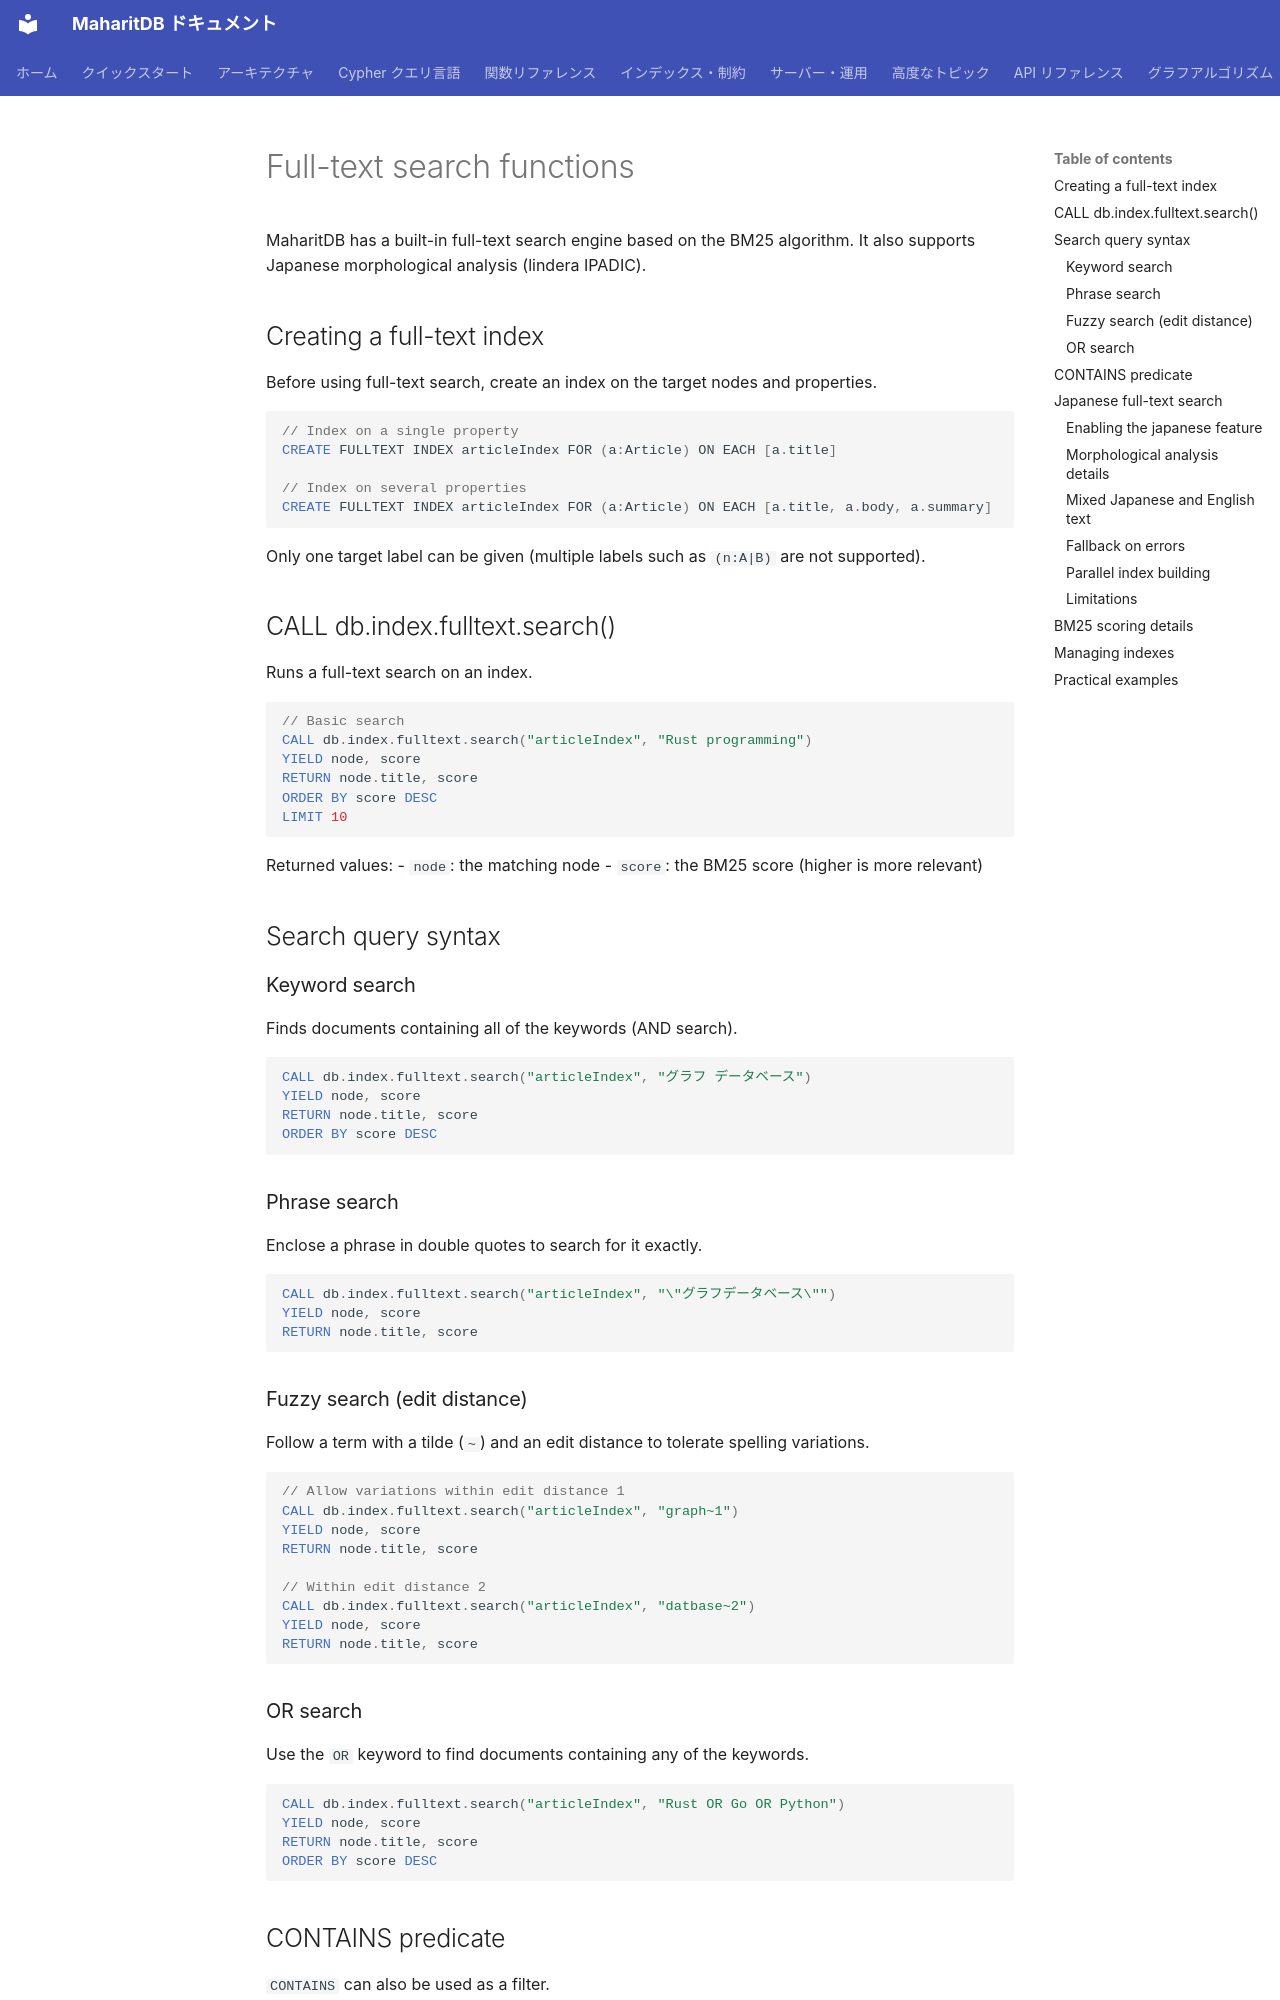

repository: Moto1829/maharit-db · page: functions/fulltext.en/index.html · generator: mkdocs

---
title: Full-text search functions
parent: Function reference
nav_order: 6
source_commit: f8dd9869
---

# Full-text search functions

MaharitDB has a built-in full-text search engine based on the BM25 algorithm. It also supports Japanese morphological analysis (lindera IPADIC).

## Creating a full-text index

Before using full-text search, create an index on the target nodes and properties.

```cypher
// Index on a single property
CREATE FULLTEXT INDEX articleIndex FOR (a:Article) ON EACH [a.title]

// Index on several properties
CREATE FULLTEXT INDEX articleIndex FOR (a:Article) ON EACH [a.title, a.body, a.summary]
```

Only one target label can be given (multiple labels such as `(n:A|B)` are not supported).

## CALL db.index.fulltext.search()

Runs a full-text search on an index.

```cypher
// Basic search
CALL db.index.fulltext.search("articleIndex", "Rust programming")
YIELD node, score
RETURN node.title, score
ORDER BY score DESC
LIMIT 10
```

Returned values:
- `node`: the matching node
- `score`: the BM25 score (higher is more relevant)

## Search query syntax

### Keyword search

Finds documents containing all of the keywords (AND search).

```cypher
CALL db.index.fulltext.search("articleIndex", "グラフ データベース")
YIELD node, score
RETURN node.title, score
ORDER BY score DESC
```

### Phrase search

Enclose a phrase in double quotes to search for it exactly.

```cypher
CALL db.index.fulltext.search("articleIndex", "\"グラフデータベース\"")
YIELD node, score
RETURN node.title, score
```

### Fuzzy search (edit distance)

Follow a term with a tilde (`~`) and an edit distance to tolerate spelling variations.

```cypher
// Allow variations within edit distance 1
CALL db.index.fulltext.search("articleIndex", "graph~1")
YIELD node, score
RETURN node.title, score

// Within edit distance 2
CALL db.index.fulltext.search("articleIndex", "datbase~2")
YIELD node, score
RETURN node.title, score
```

### OR search

Use the `OR` keyword to find documents containing any of the keywords.

```cypher
CALL db.index.fulltext.search("articleIndex", "Rust OR Go OR Python")
YIELD node, score
RETURN node.title, score
ORDER BY score DESC
```

## CONTAINS predicate

`CONTAINS` can also be used as a filter.

```cypher
MATCH (a:Article)
WHERE a.body CONTAINS "グラフ"
RETURN a.title
```

Note: `CONTAINS` is a substring match and does not produce a BM25 score. Use `CALL db.index.fulltext.search()` for ranked search.
